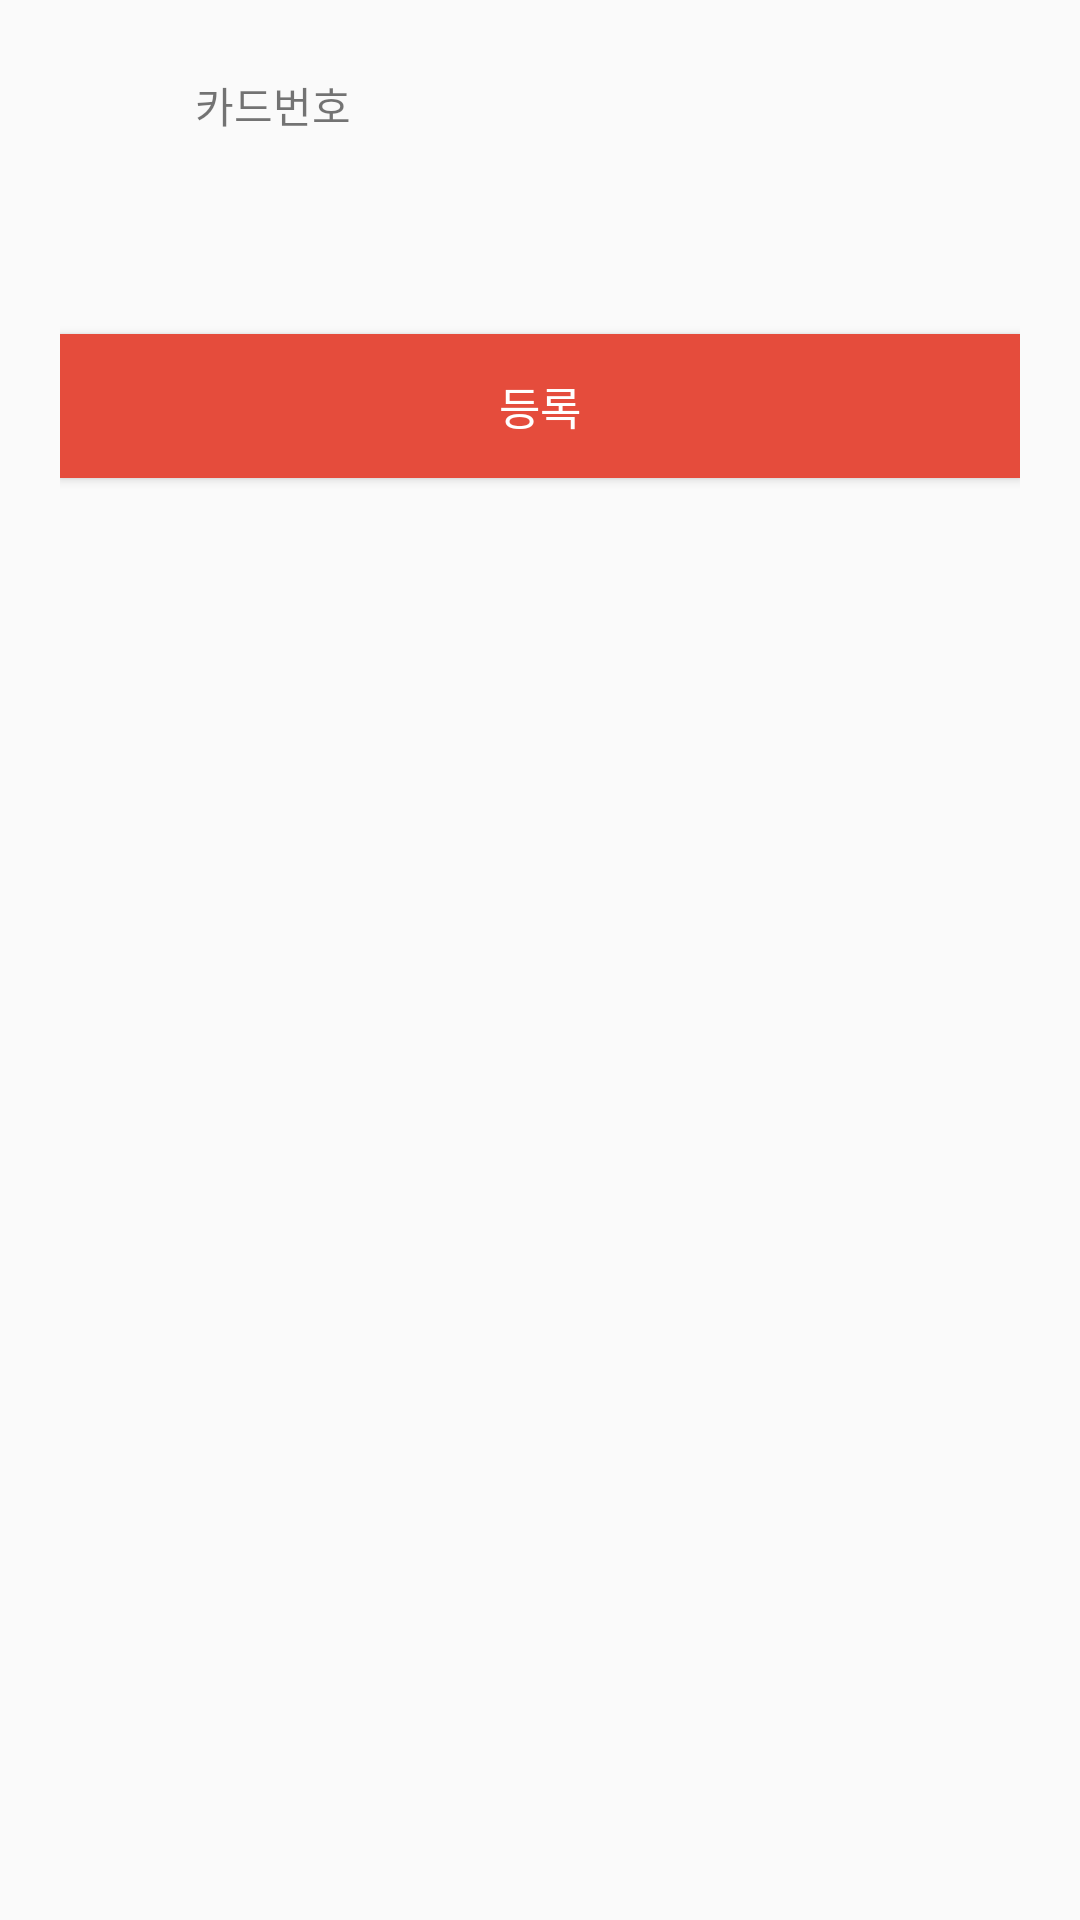

Here is an Android app screen rendered from its layout file. Give the layout XML and the strings, colors and styles it references.
<!-- AndroidManifest.xml: application theme AppTheme -->
<!-- res/layout/activity_card_manage.xml -->
<?xml version="1.0" encoding="utf-8"?>
<LinearLayout xmlns:android="http://schemas.android.com/apk/res/android"
    xmlns:app="http://schemas.android.com/apk/res-auto"
    xmlns:tools="http://schemas.android.com/tools"
    android:layout_width="match_parent"
    android:layout_height="match_parent"
    android:orientation="vertical"
    android:padding="20dp"
    android:focusable="true"
    android:focusableInTouchMode="true"
    tools:context=".Activity.CardManageActivity">

    <LinearLayout
        android:layout_width="match_parent"
        android:layout_height="wrap_content"
        android:layout_marginBottom="10dp"
        android:gravity="center_vertical"
        android:orientation="horizontal">

        <ImageView
            android:layout_width="30dp"
            android:layout_height="30dp"
            android:layout_marginRight="15dp"
            android:scaleType="centerCrop"
            android:src="@drawable/card" />

        <TextView
            android:id="@+id/cardshow"
            android:layout_width="wrap_content"
            android:layout_height="wrap_content"
            android:text="카드번호" />

    </LinearLayout>

    <LinearLayout
        android:layout_width="match_parent"
        android:layout_height="wrap_content"
        android:layout_marginBottom="15dp"
        android:orientation="horizontal">

        <EditText
            android:id="@+id/pin1"
            android:layout_width="80dp"
            android:layout_height="wrap_content"
            android:background="@drawable/box_entire_line"
            android:maxLength="4"
            android:gravity="center"
            android:padding="6dp" />

        <EditText
            android:id="@+id/pin2"
            android:layout_width="80dp"
            android:layout_height="wrap_content"
            android:background="@drawable/box_entire_line"
            android:maxLength="4"
            android:gravity="center"
            android:padding="6dp" />

        <EditText
            android:id="@+id/pin3"
            android:layout_width="80dp"
            android:layout_height="wrap_content"
            android:background="@drawable/box_entire_line"
            android:maxLength="4"
            android:gravity="center"
            android:padding="6dp" />

        <EditText
            android:id="@+id/pin4"
            android:layout_width="80dp"
            android:layout_height="wrap_content"
            android:background="@drawable/box_entire_line"
            android:maxLength="4"
            android:gravity="center"
            android:padding="6dp" />
    </LinearLayout>


    <Button
        android:id="@+id/add"
        android:layout_width="match_parent"
        android:layout_height="wrap_content"
        android:background="@color/colorMain"
        android:text="등록"
        android:textColor="#ffffff"
        android:textSize="15dp" />


</LinearLayout>
<!-- resources referenced by this layout -->
<resources>
  <color name="colorMain">#e54c3c</color>
  <style name="AppTheme" parent="Theme.AppCompat.Light.DarkActionBar">
          
          <item name="colorPrimary">@color/colorPrimary</item>
          <item name="colorPrimaryDark">@color/colorPrimaryDark</item>
          <item name="colorAccent">@color/colorAccent</item>
      </style>
  <color name="colorPrimary">#e54c3c</color>
  <color name="colorPrimaryDark">#000000</color>
  <color name="colorAccent">#FF4081</color>
</resources>
